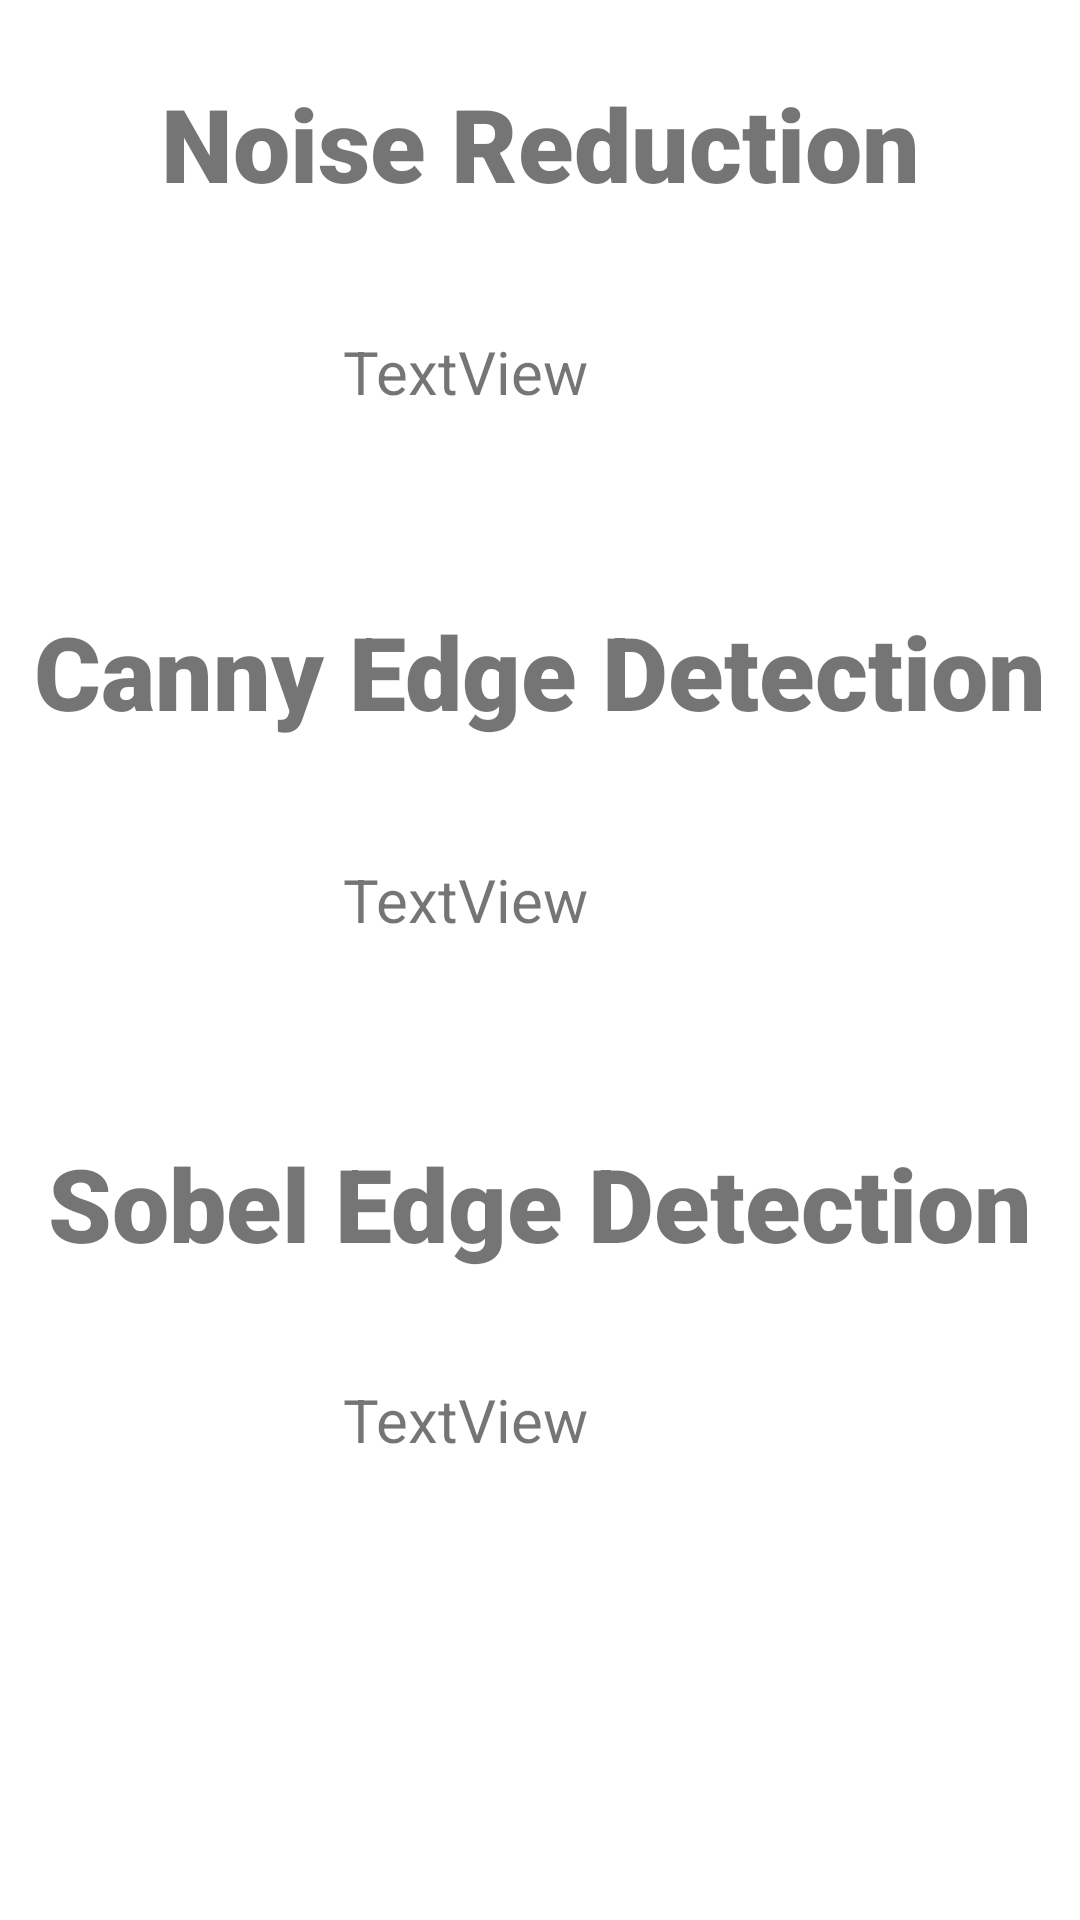

Here is an Android app screen rendered from its layout file. Give the layout XML and the strings, colors and styles it references.
<!-- AndroidManifest.xml: application theme Theme.LicenseDetection -->
<!-- res/layout/fragment_notifications.xml -->
<?xml version="1.0" encoding="utf-8"?>
<androidx.constraintlayout.widget.ConstraintLayout xmlns:android="http://schemas.android.com/apk/res/android"
    xmlns:app="http://schemas.android.com/apk/res-auto"
    xmlns:tools="http://schemas.android.com/tools"
    android:layout_width="match_parent"
    android:layout_height="match_parent"
    tools:context=".ui.notifications.NotificationsFragment">

    <TextView
        android:id="@+id/noise_title"
        android:layout_width="match_parent"
        android:layout_height="wrap_content"
        android:layout_marginStart="8dp"
        android:layout_marginTop="8dp"
        android:layout_marginEnd="8dp"
        android:fontFamily="sans-serif-black"
        android:text="@string/noise_reduction"
        android:textAlignment="center"
        android:textSize="34sp"
        app:layout_constraintBottom_toBottomOf="parent"
        app:layout_constraintEnd_toEndOf="parent"
        app:layout_constraintHorizontal_bias="0.0"
        app:layout_constraintStart_toStartOf="parent"
        app:layout_constraintTop_toTopOf="parent"
        app:layout_constraintVertical_bias="0.029" />

    <TextView
        android:id="@+id/canny_title"
        android:layout_width="match_parent"
        android:layout_height="wrap_content"
        android:layout_marginStart="8dp"
        android:layout_marginTop="8dp"
        android:layout_marginEnd="8dp"
        android:fontFamily="sans-serif-black"
        android:text="@string/canny_edge_detection"
        android:textAlignment="center"
        android:textSize="34sp"
        app:layout_constraintBottom_toBottomOf="parent"
        app:layout_constraintEnd_toEndOf="parent"
        app:layout_constraintHorizontal_bias="0.0"
        app:layout_constraintStart_toStartOf="parent"
        app:layout_constraintTop_toBottomOf="@id/noise_plate_text"
        app:layout_constraintVertical_bias="0.045" />

    <TextView
        android:id="@+id/sobel_title"
        android:layout_width="match_parent"
        android:layout_height="wrap_content"
        android:layout_marginStart="8dp"
        android:layout_marginEnd="8dp"
        android:fontFamily="sans-serif-black"
        android:text="@string/sobel_edge_detection"
        android:textAlignment="center"
        android:textSize="34sp"
        app:layout_constraintBottom_toBottomOf="parent"
        app:layout_constraintEnd_toEndOf="parent"
        app:layout_constraintHorizontal_bias="1.0"
        app:layout_constraintStart_toStartOf="parent"
        app:layout_constraintTop_toBottomOf="@+id/canny_plate_text"
        app:layout_constraintVertical_bias="0.114" />

    <TextView
        android:id="@+id/sobel_plate_text"
        android:layout_width="250dp"
        android:layout_height="64dp"
        android:layout_marginTop="36dp"
        android:layout_marginEnd="80dp"
        android:text="TextView"
        android:textAlignment="center"
        android:textSize="20sp"
        app:layout_constraintEnd_toEndOf="parent"
        app:layout_constraintTop_toBottomOf="@+id/sobel_title" />

    <TextView
        android:id="@+id/canny_plate_text"
        android:layout_width="250dp"
        android:layout_height="64dp"
        android:layout_marginTop="40dp"
        android:layout_marginEnd="80dp"
        android:text="TextView"
        android:textAlignment="center"
        android:textSize="20sp"
        app:layout_constraintEnd_toEndOf="parent"
        app:layout_constraintTop_toBottomOf="@+id/canny_title" />

    <TextView
        android:id="@+id/noise_plate_text"
        android:layout_width="250dp"
        android:layout_height="64dp"
        android:layout_marginTop="40dp"
        android:layout_marginEnd="80dp"
        android:text="TextView"
        android:textAlignment="center"
        android:textSize="20sp"
        app:layout_constraintEnd_toEndOf="parent"
        app:layout_constraintTop_toBottomOf="@+id/noise_title" />
</androidx.constraintlayout.widget.ConstraintLayout>
<!-- resources referenced by this layout -->
<resources>
  <string name="canny_edge_detection">Canny Edge Detection</string>
  <string name="noise_reduction">Noise Reduction</string>
  <string name="sobel_edge_detection">Sobel Edge Detection</string>
  <style name="Theme.LicenseDetection" parent="Theme.MaterialComponents.DayNight.DarkActionBar">
          
          <item name="colorPrimary">@color/purple_500</item>
          <item name="colorPrimaryVariant">@color/purple_700</item>
          <item name="colorOnPrimary">@color/white</item>
          
          <item name="colorSecondary">@color/teal_200</item>
          <item name="colorSecondaryVariant">@color/teal_700</item>
          <item name="colorOnSecondary">@color/black</item>
          
          <item name="android:statusBarColor">?attr/colorPrimaryVariant</item>
          
      </style>
  <!-- not gathered from this repository: default colours our renderer supplied (Android Studio template values) -->
  <color name="purple_500">#FF6200EE</color>
  <color name="purple_700">#FF3700B3</color>
  <color name="teal_200">#FF03DAC5</color>
  <color name="teal_700">#FF018786</color>
  <color name="black">#FF000000</color>
  <color name="white">#FFFFFFFF</color>
</resources>
